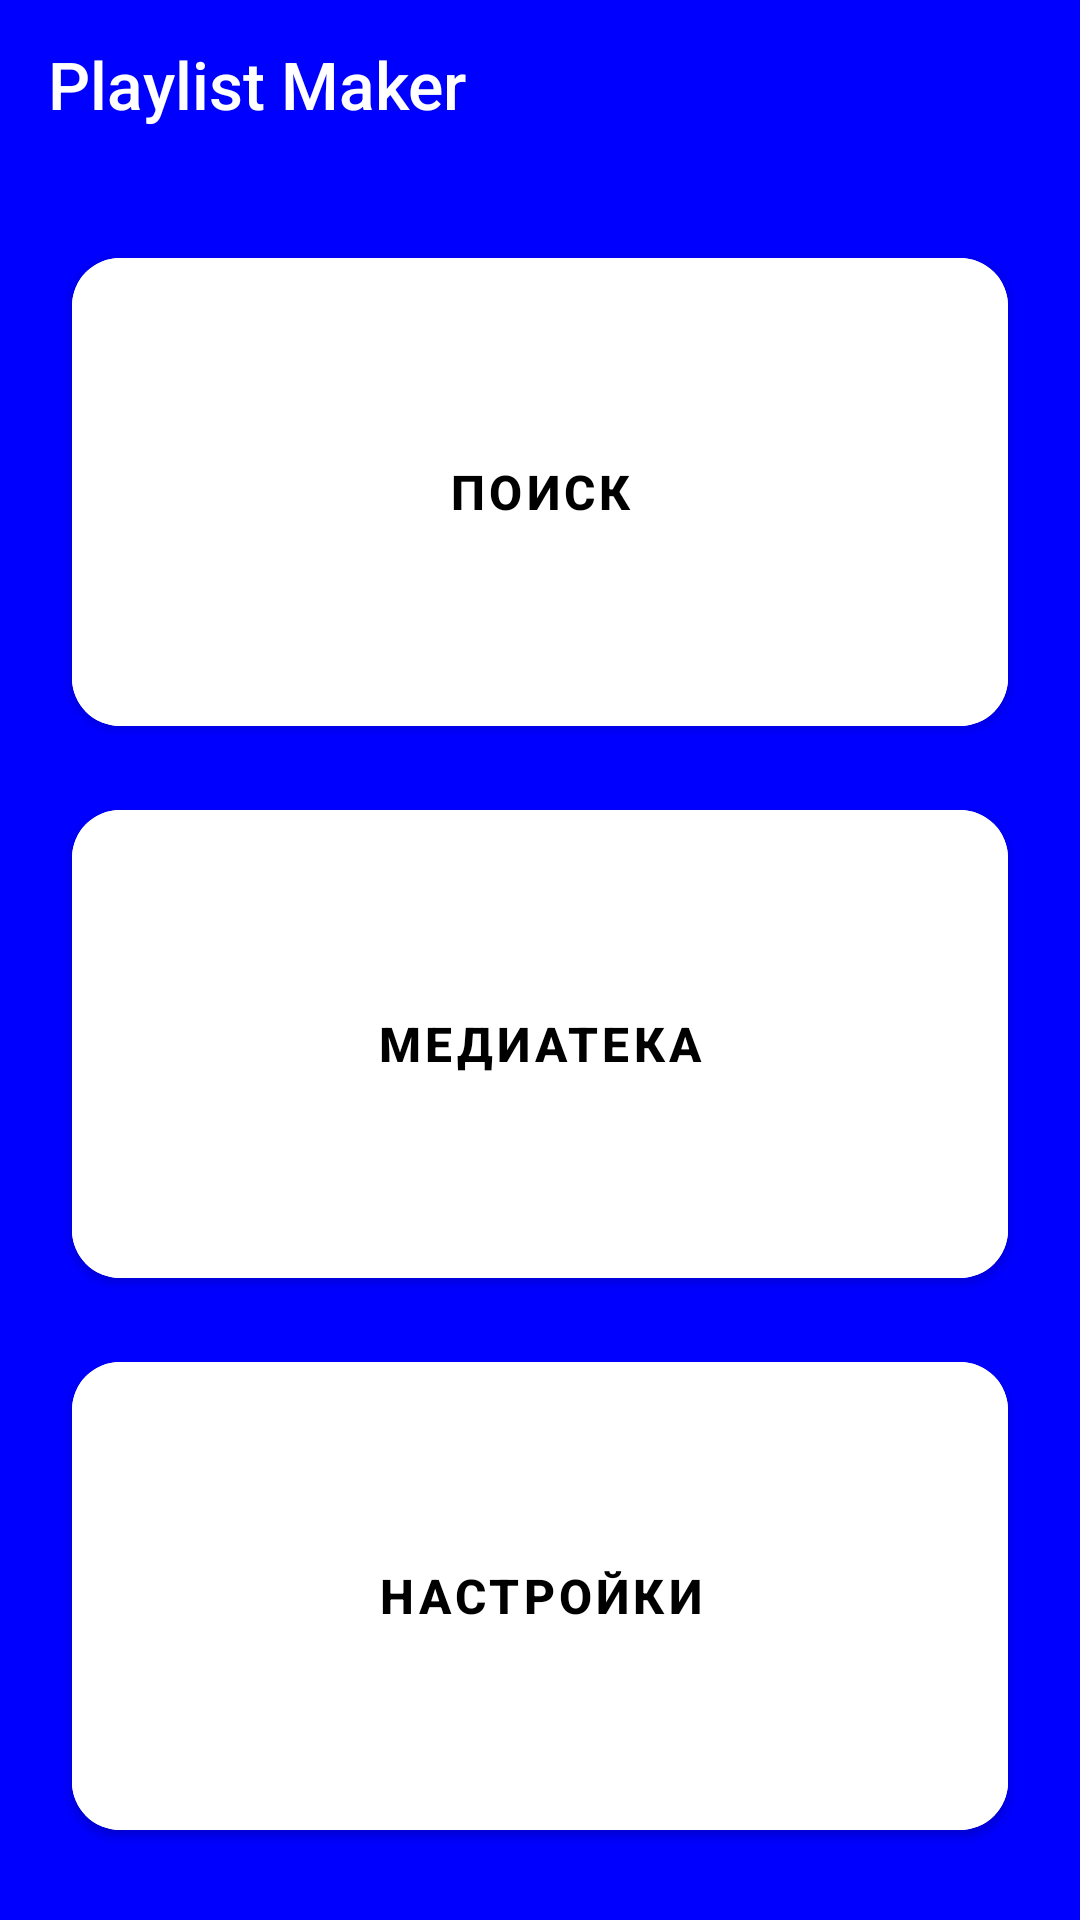

Here is an Android app screen rendered from its layout file. Give the layout XML and the strings, colors and styles it references.
<!-- AndroidManifest.xml: application theme Theme.MaterialComponents.DayNight.NoActionBar -->
<!-- res/layout/activity_main.xml -->
<?xml version="1.0" encoding="utf-8"?>
<LinearLayout xmlns:android="http://schemas.android.com/apk/res/android"
    xmlns:app="http://schemas.android.com/apk/res-auto"
    android:layout_width="match_parent"
    android:layout_height="match_parent"
    android:orientation="vertical"
    android:background="@color/blue">

    <LinearLayout
        android:layout_width="match_parent"
        android:layout_height="@dimen/header_height"
        android:gravity="center_vertical"
        android:paddingStart="@dimen/spacing_16">

        <TextView
            android:layout_width="wrap_content"
            android:layout_height="wrap_content"
            android:text="@string/app_name"
            android:textSize="22sp"
            android:textStyle="normal"
            android:fontFamily="sans-serif-medium"
            android:textColor="@color/white" />

    </LinearLayout>

    <LinearLayout
        android:layout_width="match_parent"
        android:layout_height="0dp"
        android:layout_weight="1"
        android:orientation="vertical"
        android:gravity="center"
        android:padding="@dimen/spacing_16">

        <com.google.android.material.button.MaterialButton
            android:id="@+id/search_button"
            android:layout_width="match_parent"
            android:layout_height="0dp"
            android:layout_weight="1"
            android:layout_margin="@dimen/button_margin"
            android:text="@string/search"
            android:textSize="16sp"
            android:textStyle="bold"
            app:icon="@drawable/ic_search"
            app:iconGravity="textStart"
            app:iconPadding="@dimen/icon_padding"
            app:iconTint="@color/black"
            app:cornerRadius="@dimen/corner_radius"
            android:backgroundTint="@color/white"
            android:textColor="@color/black" />

        <com.google.android.material.button.MaterialButton
            android:id="@+id/media_library_button"
            android:layout_width="match_parent"
            android:layout_height="0dp"
            android:layout_weight="1"
            android:layout_margin="@dimen/button_margin"
            android:text="@string/media_library"
            android:textSize="16sp"
            android:textStyle="bold"
            app:icon="@drawable/ic_library"
            app:iconGravity="textStart"
            app:iconPadding="@dimen/icon_padding"
            app:iconTint="@color/black"
            app:cornerRadius="@dimen/corner_radius"
            android:backgroundTint="@color/white"
            android:textColor="@color/black" />

        <com.google.android.material.button.MaterialButton
            android:id="@+id/settings_button"
            android:layout_width="match_parent"
            android:layout_height="0dp"
            android:layout_weight="1"
            android:layout_margin="@dimen/button_margin"
            android:text="@string/settings"
            android:textSize="16sp"
            android:textStyle="bold"
            app:icon="@drawable/ic_settings"
            app:iconGravity="textStart"
            app:iconPadding="@dimen/icon_padding"
            app:iconTint="@color/black"
            app:cornerRadius="@dimen/corner_radius"
            android:backgroundTint="@color/white"
            android:textColor="@color/black" />

    </LinearLayout>

</LinearLayout>
<!-- resources referenced by this layout -->
<resources>
  <color name="black">#FF000000</color>
  <color name="blue">#FF0000FF</color>
  <color name="white">#FFFFFFFF</color>
  <dimen name="button_margin">8dp</dimen>
  <dimen name="corner_radius">16dp</dimen>
  <dimen name="header_height">56dp</dimen>
  <dimen name="icon_padding">16dp</dimen>
  <dimen name="spacing_16">16dp</dimen>
  <string name="app_name">Playlist Maker</string>
  <string name="media_library">Медиатека</string>
  <string name="search">Поиск</string>
  <string name="settings">Настройки</string>
</resources>
